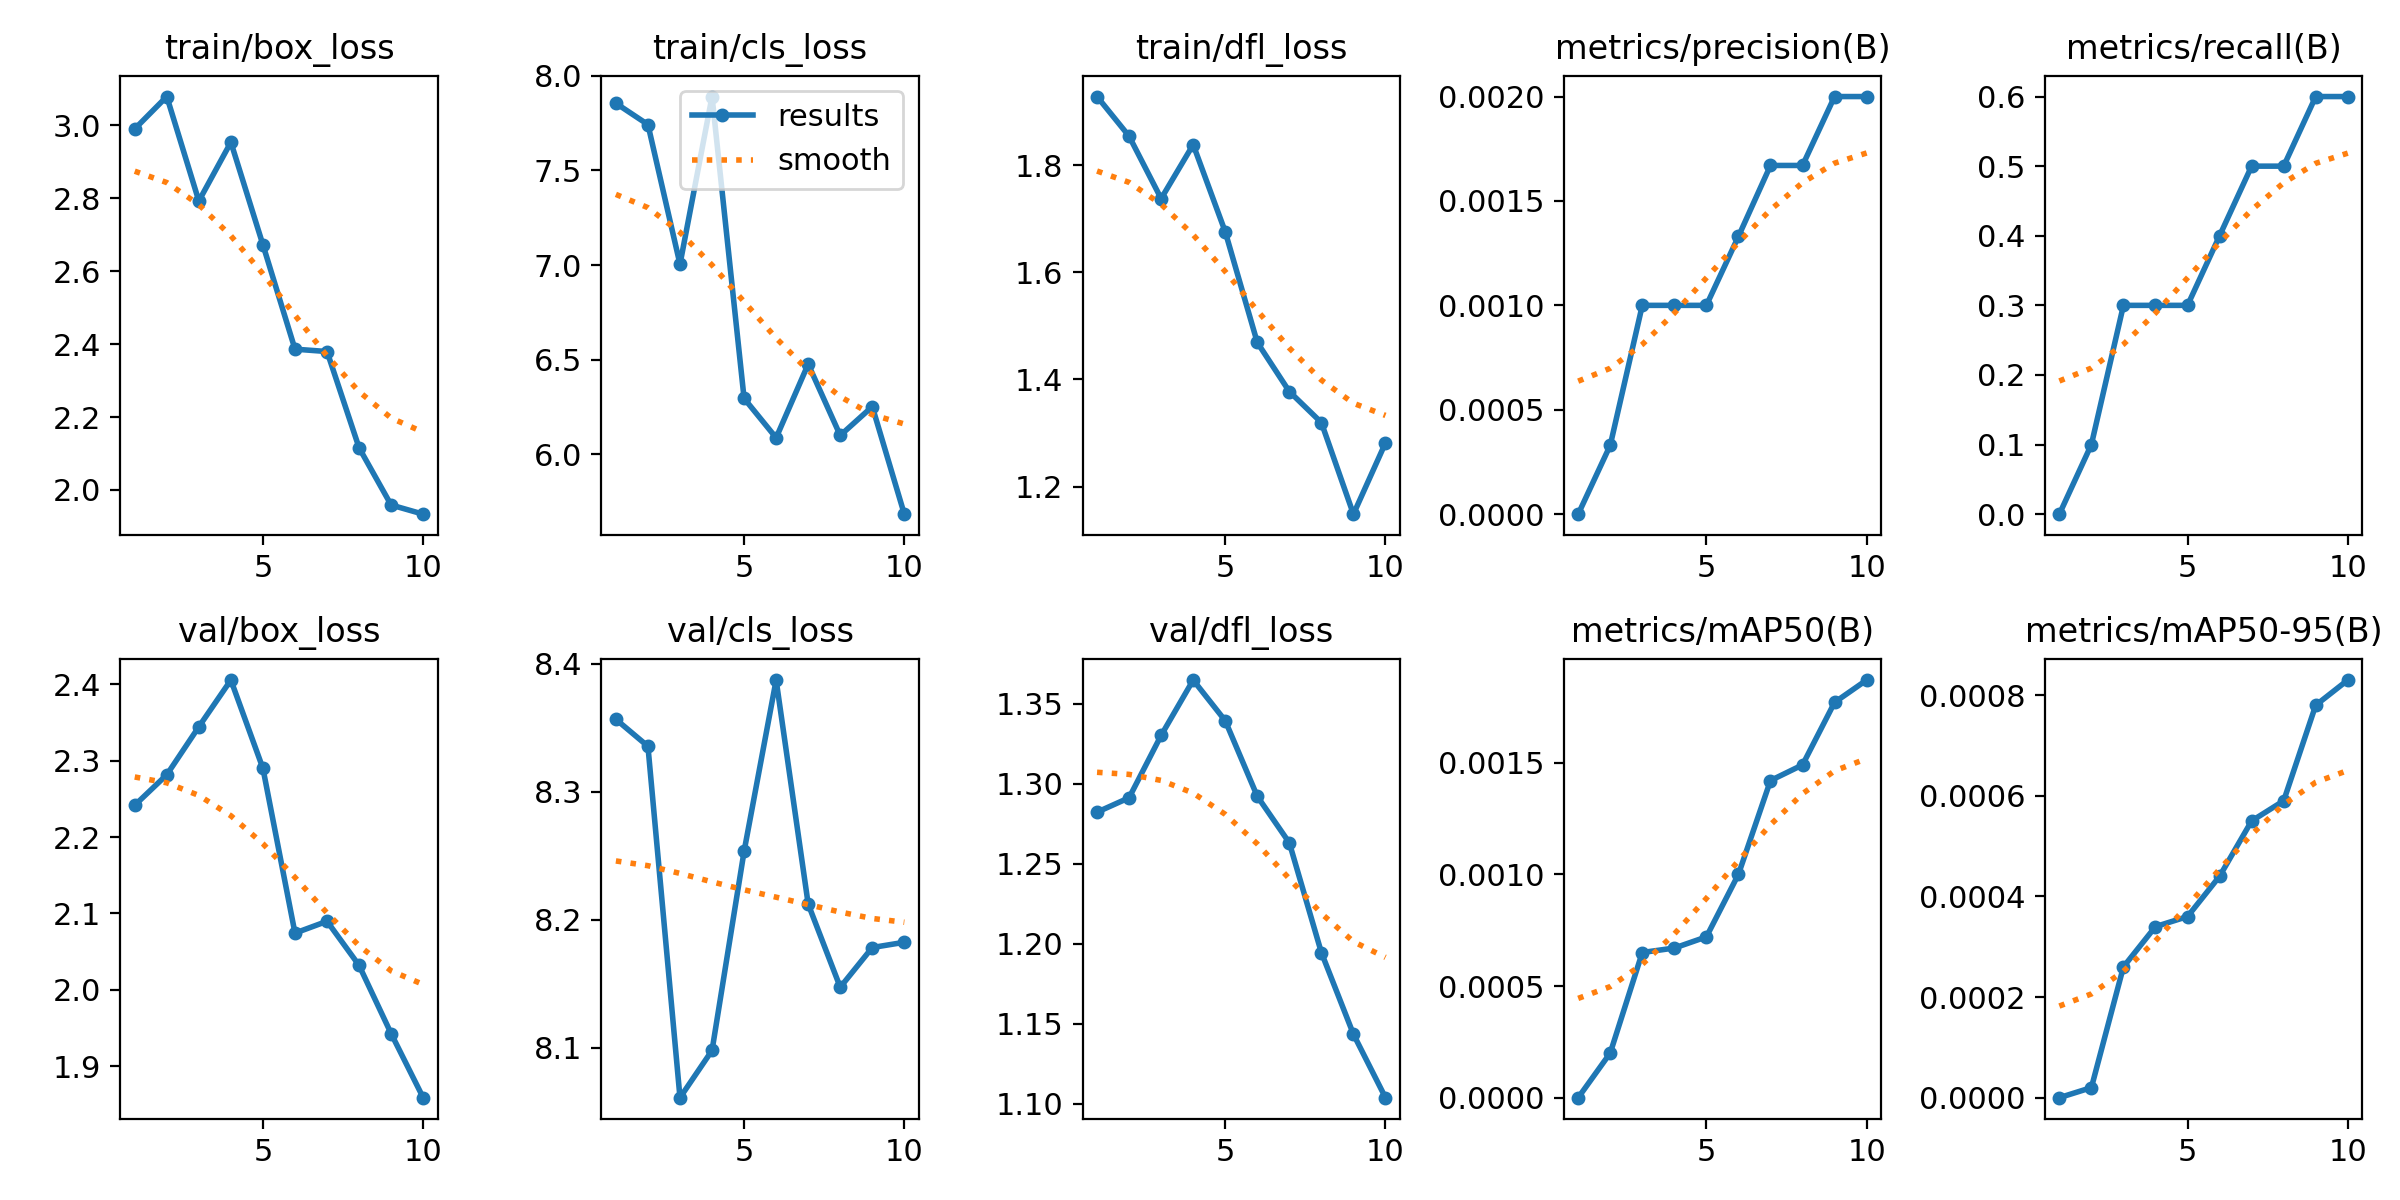

Data behind this chart, as committed beside it:
epoch, time, train/box_loss, train/cls_loss, train/dfl_loss, metrics/precision(B), metrics/recall(B), metrics/mAP50(B), metrics/mAP50-95(B), val/box_loss, val/cls_loss, val/dfl_loss, lr/pg0, lr/pg1, lr/pg2
1, 2.563, 2.99, 7.855, 1.929, 0, 0, 0, 0, 2.242, 8.357, 1.282, 0, 0, 0
2, 5.347, 3.079, 7.743, 1.855, 0.00033, 0.1, 0.0002, 2e-05, 2.282, 8.335, 1.291, 1.802e-05, 1.802e-05, 1.802e-05
3, 8.1, 2.792, 7.004, 1.738, 0.001, 0.3, 0.00065, 0.00026, 2.344, 8.061, 1.33, 3.208e-05, 3.208e-05, 3.208e-05
4, 10.78, 2.954, 7.891, 1.839, 0.001, 0.3, 0.00067, 0.00034, 2.406, 8.098, 1.365, 4.218e-05, 4.218e-05, 4.218e-05
5, 13.45, 2.672, 6.295, 1.676, 0.001, 0.3, 0.00072, 0.00036, 2.29, 8.253, 1.339, 4.832e-05, 4.832e-05, 4.832e-05
6, 16.16, 2.386, 6.087, 1.469, 0.00133, 0.4, 0.001, 0.00044, 2.074, 8.387, 1.292, 5.05e-05, 5.05e-05, 5.05e-05
7, 18.86, 2.38, 6.476, 1.377, 0.00167, 0.5, 0.00142, 0.00055, 2.09, 8.212, 1.263, 4.872e-05, 4.872e-05, 4.872e-05
8, 21.57, 2.116, 6.099, 1.319, 0.00167, 0.5, 0.00149, 0.00059, 2.032, 8.147, 1.194, 4.298e-05, 4.298e-05, 4.298e-05
9, 24.27, 1.959, 6.252, 1.148, 0.002, 0.6, 0.00177, 0.00078, 1.943, 8.178, 1.143, 3.328e-05, 3.328e-05, 3.328e-05
10, 26.96, 1.934, 5.683, 1.282, 0.002, 0.6, 0.00187, 0.00083, 1.859, 8.182, 1.104, 1.962e-05, 1.962e-05, 1.962e-05
